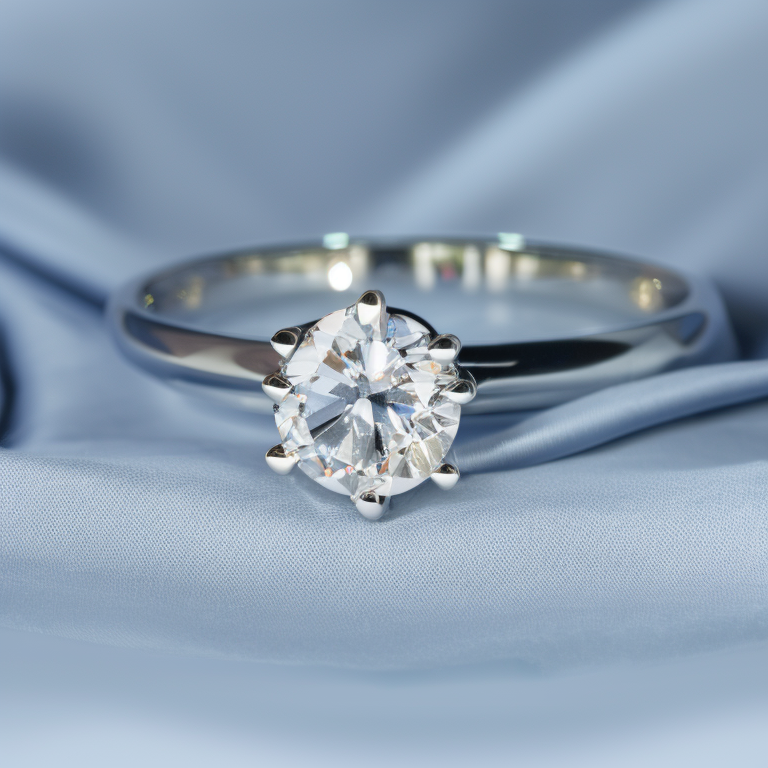
Generation parameters embedded in this image by AUTOMATIC1111 Stable Diffusion web UI or a fork of it (Forge, ...) (PNG 'parameters' text chunk):
side perspective photo of a 4 prong solitaire diamond ring on navy blue color fabric background
Steps: 50, Sampler: Euler a, CFG scale: 7, Seed: 2068460657, Size: 768x768, Model hash: 4bdfc29c